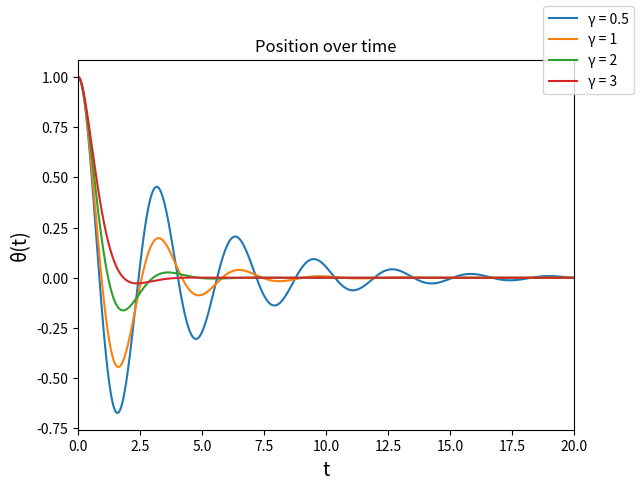
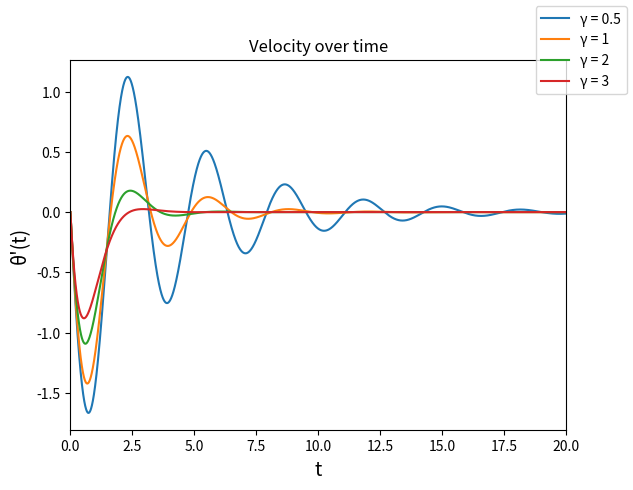
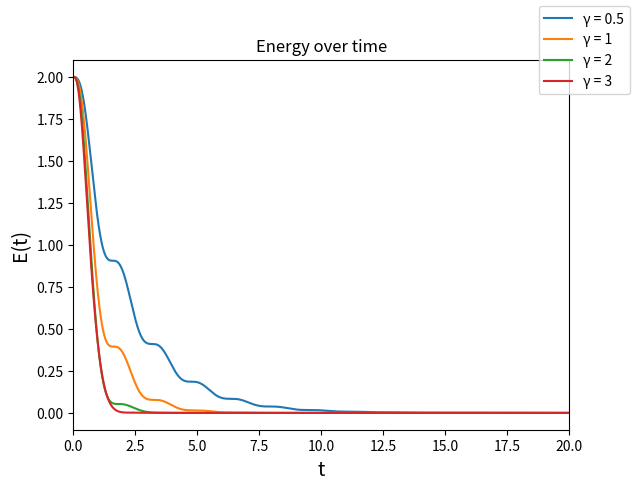
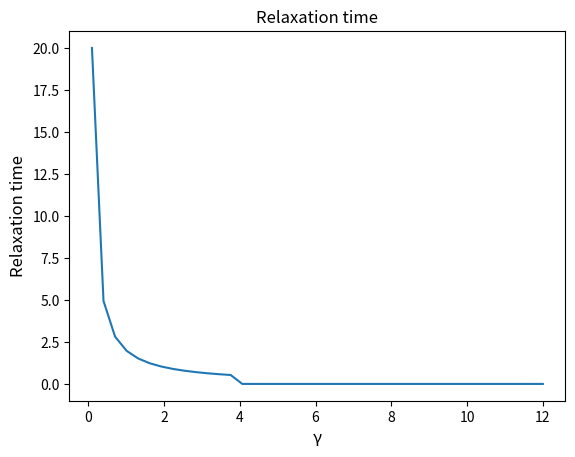

These figures' Python source, in order:
import numpy as np
import matplotlib.pyplot as plt
import scipy.signal as sp
from scipy.optimize import curve_fit

dt = 0.001
omega_0 = 2
tmax = 20

def plot_labels(x, y):
    plt.xlabel(x)
    plt.ylabel(y)
    plt.show()

def acc(x, dx, gamma):
    return -omega_0**2 * x - gamma * dx

def energy(x, dx):
    return 0.5 * omega_0**2 * x**2 + 0.5 * dx**2

def velocity_verlet(acc, x, dx, gamma):
    a = acc(x, dx, gamma)
    x += dx * dt + 0.5 * a * dt * dt
    a_next = acc(x, dx, gamma)
    dx += 0.5 * (a_next + a) * dt

    return [x, dx]

def curve(gamma):
    x = 1
    dx = 0
  
    x_values = []
    dx_values = []
    energies = []
    times = []

    t = 0
    
    while t < tmax:
        x_values.append(x)
        dx_values.append(dx)
        energies.append(energy(x, dx))
        times.append(t)
        
        t += dt
        [x, dx] = velocity_verlet(acc, x, dx, gamma)
        
    return [times, gamma, x_values, dx_values, energies]

def graph(n, y, title):
    
    values = []
    gamma_values = [0.5,1,2,3]
    for gamma in gamma_values:
      values.append(curve(gamma))
  
    plt.figure()
    labels = []
    for (times, gamma, x_values, dx_values, energies) in values:
        labels.append("γ = " + str(gamma))

    for value in values:
        plt.plot(np.array(value[0]), np.array(value[n]))
    
    plt.xlim(0, tmax)
    plt.title(title)
    plt.figlegend(labels)
    plt.xlabel("t", fontsize = 14)
    plt.ylabel(y, fontsize = 14)
    plt.show()

def envelope(times, signal):
    try:
        vertex, cov = sp.find_peaks(signal)
        vertex_times = np.insert(times[vertex], 0, 0)
        vertex_points = np.insert(signal[vertex], 0, signal[0])

        def func(x, A, T):
            return A*np.exp(-T*x)

        (A, T), cov = curve_fit(func, vertex_times, vertex_points, [1, 0.1])

        return [func(times, A, T), 1/T]
    except:
        return [0, 0]

def analyze():
    relaxation_times = []
    gamma_values = np.linspace(0.1, 12, 40)

    for gamma in gamma_values:
        (times, g, x_values, dx_values, energies) = curve(gamma)
        enveloped_times, relaxation_time = envelope(np.array(times), 
                                           np.array(x_values))
        relaxation_times.append(np.amin(relaxation_time))

    plt.figure()
    plt.title("Relaxation time", fontsize = 12)
    plt.plot(gamma_values, relaxation_times)
    plt.xlabel("γ", fontsize = 12)
    plt.ylabel("Relaxation time", fontsize = 12)
    plt.show()

graph(2, "θ(t)", "Position over time")
graph(3, "θ'(t)","Velocity over time")
graph(4, "E(t)", "Energy over time")
analyze()
